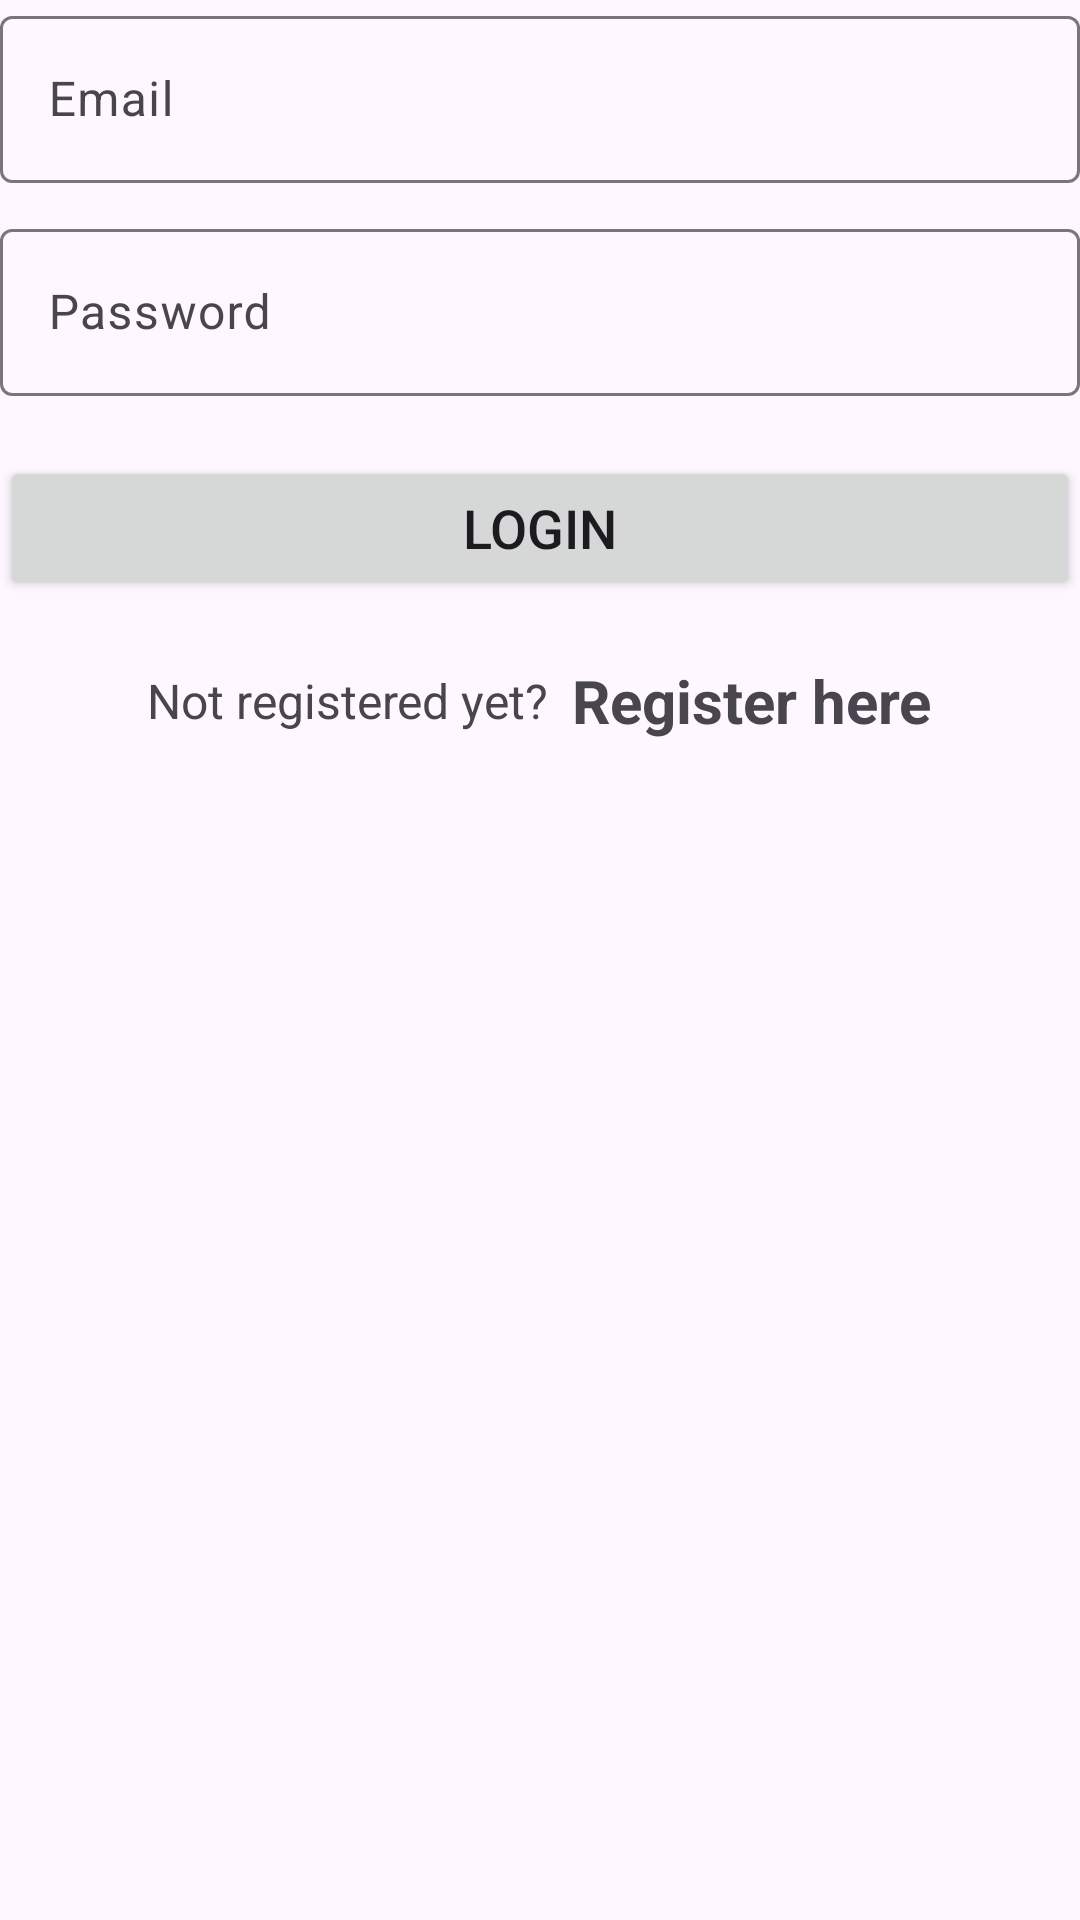

This screen was rendered from an Android layout file. Write that file and the resources it references.
<!-- AndroidManifest.xml: application theme Theme.JourneyTogether -->
<!-- res/layout/login_form.xml -->
<LinearLayout xmlns:android="http://schemas.android.com/apk/res/android"
    xmlns:app="http://schemas.android.com/apk/res-auto"
    xmlns:tools="http://schemas.android.com/tools"
    android:layout_width="match_parent"
    android:layout_height="wrap_content"
    android:orientation="vertical"
    android:layout_gravity="center"
    android:layout_marginTop="10dp">

    <com.google.android.material.textfield.TextInputLayout
        android:layout_width="match_parent"
        android:layout_height="wrap_content">

        <com.google.android.material.textfield.TextInputEditText
            android:layout_width="match_parent"
            android:layout_height="wrap_content"
            android:id="@+id/etLogEmail"
            android:hint="@string/email"
            android:inputType="textEmailAddress"/>
    </com.google.android.material.textfield.TextInputLayout>

    <com.google.android.material.textfield.TextInputLayout
        android:layout_width="match_parent"
        android:layout_height="wrap_content"
        android:layout_marginTop="10dp">

        <com.google.android.material.textfield.TextInputEditText
            android:layout_width="match_parent"
            android:layout_height="wrap_content"
            android:id="@+id/etLogPassword"
            android:hint="@string/password"
            android:inputType="textPassword"/>
    </com.google.android.material.textfield.TextInputLayout>

    <Button
        android:id="@+id/btnLogin"
        android:layout_width="match_parent"
        android:layout_height="wrap_content"
        android:text="@string/login"
        android:textSize="18sp"
        android:layout_marginTop="20dp" />

    <LinearLayout
        android:layout_width="match_parent"
        android:layout_height="wrap_content"
        android:layout_marginTop="20dp"
        android:gravity="center"
        android:orientation="horizontal">

        <TextView
            android:layout_width="wrap_content"
            android:layout_height="wrap_content"
            android:text="@string/not_reg_yet"
            android:textSize="16sp"/>

        <TextView
            android:id="@+id/tvRegisterHere"
            android:layout_width="wrap_content"
            android:layout_height="wrap_content"
            android:layout_marginLeft="8dp"
            android:text="@string/register_here"
            android:textStyle="bold"
            android:textSize="20sp" />
    </LinearLayout>
</LinearLayout>
<!-- resources referenced by this layout -->
<resources>
  <string name="email">Email</string>
  <string name="login">Login</string>
  <string name="not_reg_yet">Not registered yet?</string>
  <string name="password">Password</string>
  <string name="register_here">Register here</string>
  <style name="Theme.JourneyTogether" parent="Base.Theme.JourneyTogether" />
  <style name="Base.Theme.JourneyTogether" parent="Theme.Material3.DayNight.NoActionBar">
          
          
      </style>
</resources>
